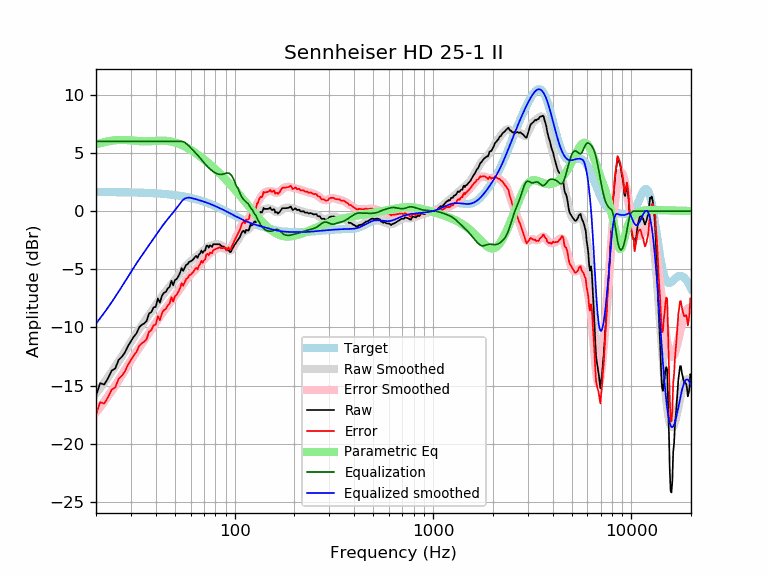

The file beside this chart, header and first rows:
frequency, raw, error, smoothed, error_smoothed, equalization, parametric_eq, equalized_raw, equalized_smoothed, target
20, -15.87, -17.51, -15.67, -17.31, 6.00, 5.72, -9.87, -9.67, 1.64
21, -14.79, -16.42, -15.21, -16.84, 6.00, 5.83, -8.79, -9.21, 1.64
22, -14.92, -16.55, -14.74, -16.38, 6.00, 5.93, -8.92, -8.74, 1.64
23, -14.37, -16.00, -14.28, -15.92, 6.00, 6.00, -8.37, -8.28, 1.63
24, -13.71, -15.34, -13.83, -15.46, 6.00, 6.06, -7.71, -7.83, 1.63
25, -13.53, -15.16, -13.37, -15.00, 6.00, 6.10, -7.53, -7.37, 1.63
26, -12.80, -14.43, -12.93, -14.55, 6.00, 6.12, -6.80, -6.93, 1.62
27, -12.53, -14.15, -12.48, -14.10, 6.00, 6.12, -6.53, -6.48, 1.62
28, -12.15, -13.76, -12.05, -13.67, 6.00, 6.12, -6.15, -6.05, 1.62
29, -11.60, -13.21, -11.63, -13.24, 6.00, 6.10, -5.60, -5.63, 1.61
30, -11.19, -12.80, -11.23, -12.84, 6.00, 6.08, -5.19, -5.23, 1.61
31, -10.80, -12.40, -10.85, -12.45, 6.00, 6.06, -4.80, -4.85, 1.60
32, -10.51, -12.11, -10.49, -12.09, 6.00, 6.04, -4.51, -4.49, 1.60
33, -10.00, -11.59, -10.15, -11.74, 6.00, 6.02, -4.00, -4.15, 1.59
34, -9.78, -11.36, -9.83, -11.42, 6.00, 6.01, -3.78, -3.83, 1.58
35, -9.66, -11.24, -9.52, -11.10, 6.00, 6.00, -3.66, -3.52, 1.58
36, -9.44, -11.01, -9.23, -10.79, 6.00, 6.00, -3.44, -3.23, 1.57
37, -8.81, -10.37, -8.94, -10.49, 6.00, 6.01, -2.81, -2.94, 1.56
38, -8.68, -10.23, -8.65, -10.20, 6.00, 6.02, -2.68, -2.65, 1.55
39, -8.28, -9.82, -8.37, -9.91, 6.00, 6.03, -2.28, -2.37, 1.54
40, -8.23, -9.76, -8.09, -9.62, 6.00, 6.04, -2.23, -2.09, 1.53
41, -7.51, -9.03, -7.83, -9.34, 6.00, 6.05, -1.51, -1.83, 1.52
42, -7.87, -9.38, -7.57, -9.08, 6.00, 6.06, -1.87, -1.57, 1.51
43, -7.28, -8.77, -7.33, -8.82, 6.00, 6.06, -1.28, -1.33, 1.49
44, -7.02, -8.50, -7.10, -8.58, 6.00, 6.06, -1.02, -1.10, 1.48
45, -6.94, -8.40, -6.88, -8.35, 6.00, 6.05, -0.94, -0.88, 1.46
46, -6.65, -8.10, -6.68, -8.13, 6.00, 6.03, -0.65, -0.68, 1.45
47, -6.50, -7.94, -6.48, -7.91, 6.00, 6.01, -0.50, -0.48, 1.43
48, -5.99, -7.41, -6.29, -7.71, 6.00, 5.98, 0.01, -0.29, 1.42
49, -6.38, -7.77, -6.11, -7.50, 6.00, 5.94, -0.38, -0.11, 1.40
50, -5.93, -7.31, -5.92, -7.30, 6.00, 5.90, 0.07, 0.08, 1.38
51, -5.84, -7.19, -5.73, -7.09, 6.00, 5.86, 0.16, 0.27, 1.36
52, -5.61, -6.94, -5.54, -6.88, 6.00, 5.80, 0.39, 0.46, 1.34
53, -5.33, -6.64, -5.36, -6.67, 6.00, 5.75, 0.67, 0.64, 1.32
54, -4.91, -6.20, -5.17, -6.47, 6.00, 5.69, 1.09, 0.83, 1.29
55, -5.15, -6.42, -5.00, -6.27, 5.97, 5.63, 0.82, 0.97, 1.27
56, -4.88, -6.12, -4.83, -6.08, 5.90, 5.56, 1.03, 1.07, 1.25
57, -4.61, -5.83, -4.68, -5.90, 5.81, 5.49, 1.20, 1.13, 1.22
58, -4.56, -5.75, -4.54, -5.74, 5.69, 5.42, 1.14, 1.15, 1.19
59, -4.36, -5.52, -4.42, -5.58, 5.57, 5.35, 1.22, 1.15, 1.17
60, -4.33, -5.47, -4.30, -5.44, 5.44, 5.27, 1.12, 1.14, 1.14
61, -4.23, -5.34, -4.20, -5.31, 5.31, 5.19, 1.08, 1.11, 1.11
62, -4.13, -5.21, -4.11, -5.19, 5.19, 5.11, 1.06, 1.08, 1.08
63, -3.95, -5.00, -4.02, -5.07, 5.07, 5.04, 1.11, 1.05, 1.05
64, -3.85, -4.87, -3.93, -4.94, 4.94, 4.95, 1.09, 1.02, 1.02
65, -4.02, -5.01, -3.84, -4.82, 4.82, 4.87, 0.80, 0.99, 0.99
66, -3.74, -4.69, -3.74, -4.70, 4.70, 4.79, 0.96, 0.95, 0.95
67, -3.64, -4.56, -3.65, -4.57, 4.57, 4.71, 0.93, 0.92, 0.92
68, -3.39, -4.27, -3.55, -4.44, 4.44, 4.62, 1.05, 0.88, 0.88
69, -3.59, -4.44, -3.45, -4.30, 4.30, 4.54, 0.72, 0.85, 0.85
70, -3.42, -4.24, -3.36, -4.17, 4.17, 4.45, 0.75, 0.81, 0.81
71, -3.38, -4.16, -3.27, -4.04, 4.04, 4.37, 0.66, 0.78, 0.78
72, -2.99, -3.73, -3.18, -3.92, 3.92, 4.28, 0.93, 0.74, 0.74
73, -2.97, -3.67, -3.11, -3.82, 3.82, 4.20, 0.85, 0.70, 0.70
74, -3.15, -3.81, -3.05, -3.72, 3.72, 4.11, 0.57, 0.66, 0.66
75, -2.95, -3.57, -3.00, -3.63, 3.63, 4.03, 0.68, 0.62, 0.62
76, -3.00, -3.58, -2.96, -3.55, 3.55, 3.94, 0.55, 0.59, 0.59
77, -3.08, -3.62, -2.93, -3.47, 3.47, 3.85, 0.39, 0.55, 0.55
78, -2.85, -3.35, -2.90, -3.40, 3.40, 3.77, 0.56, 0.51, 0.51
79, -2.85, -3.31, -2.87, -3.34, 3.34, 3.68, 0.49, 0.47, 0.47
... 553 more rows
